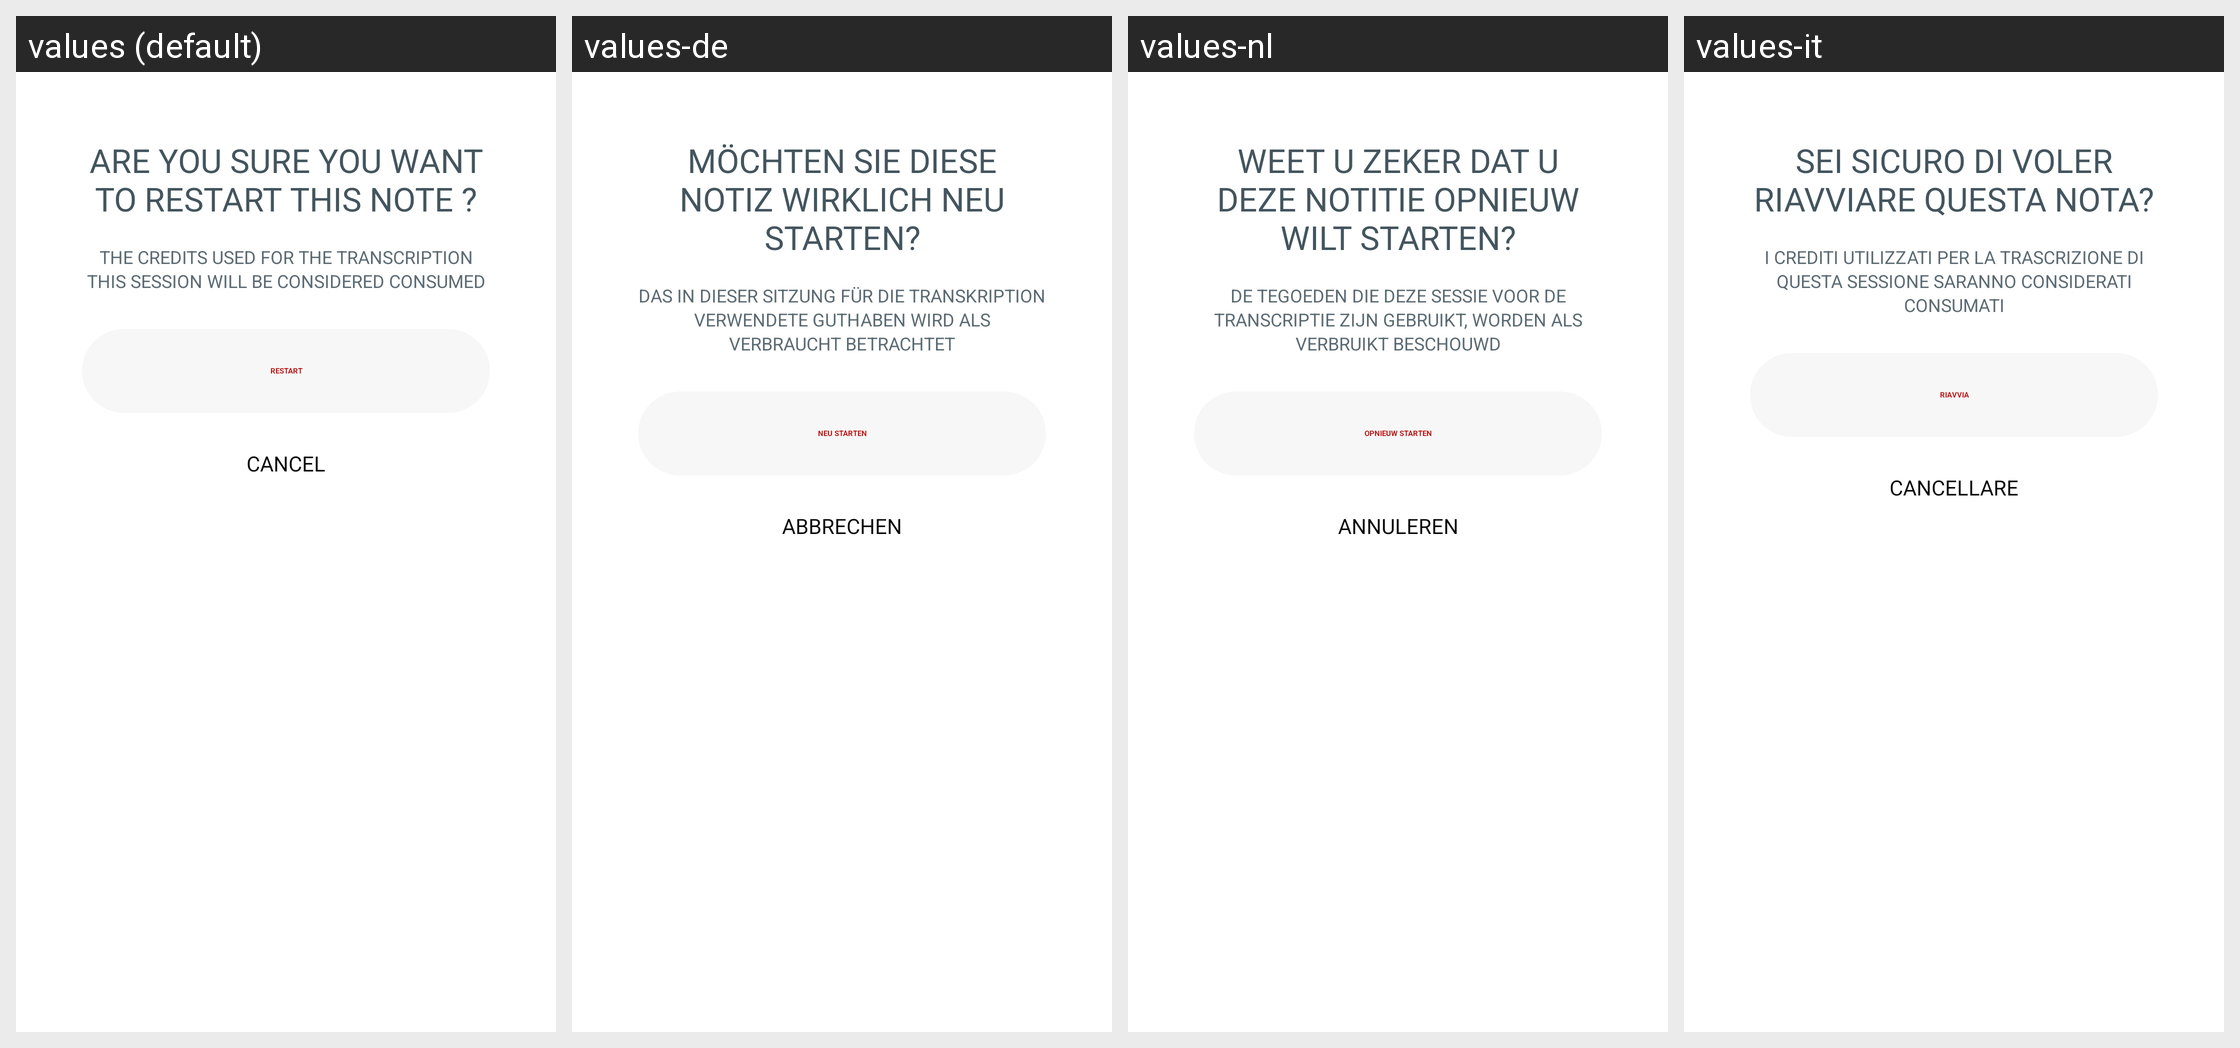

This grid shows one Android layout under several languages. Give, for every string resource on the screen, its name, the default text and each shown locale's text.
Android screen res/layout/bottom_sheet_restart_transcription_confirm.xml rendered under 4 locales, left to right: values (default), values-de, values-nl, values-it. Device: Nexus 5 (rendered at 1080×1920; each locale shown at half size, 540×960, under a caption strip naming it); theme Theme.NoiseAudio.
Other locales in the repository, not shown: values-af, values-am, values-ar, values-as, values-be, values-bn, values-bs, values-ca, values-da, values-el, values-en-rGB, values-en-rXC, values-es, values-et, values-fi, values-fr, values-fr-rCA, values-gl, values-he, values-hi, values-hr, values-hu, values-iw, values-ja, values-ka, values-kk, values-km, values-kn, values-ko, values-kr, values-ky, values-mk, values-nb, values-ne, values-or, values-pa, values-pt, values-pt-rBR, values-ro, values-ru, values-sq, values-sr, values-sv, values-ta, values-th, values-tl, values-tr, values-uk, values-vi, values-zh, values-zh-rCN, values-zh-rHK, values-zh-rTW.
Strings drawn on this screen, with the default value and each locale's value (text and hints the layout hard-codes, and strings that could not be matched under every locale, appear in the picture but are not listed):

text_restart_note_title
  values: Are you sure you want to restart this note ?
  values-de: Möchten Sie diese Notiz wirklich neu starten?
  values-nl: Weet u zeker dat u deze notitie opnieuw wilt starten?
  values-it: Sei sicuro di voler riavviare questa nota?

text_credits_consumed_body
  values: The credits used for the transcription this session will be considered consumed
  values-de: Das in dieser Sitzung für die Transkription verwendete Guthaben wird als verbraucht betrachtet
  values-nl: De tegoeden die deze sessie voor de transcriptie zijn gebruikt, worden als verbruikt beschouwd
  values-it: I crediti utilizzati per la trascrizione di questa sessione saranno considerati consumati

text_restart_caps
  values: RESTART
  values-de: NEU STARTEN
  values-nl: OPNIEUW STARTEN
  values-it: RIAVVIA

text_cancel
  values: Cancel
  values-de: Abbrechen
  values-nl: annuleren
  values-it: cancellare
